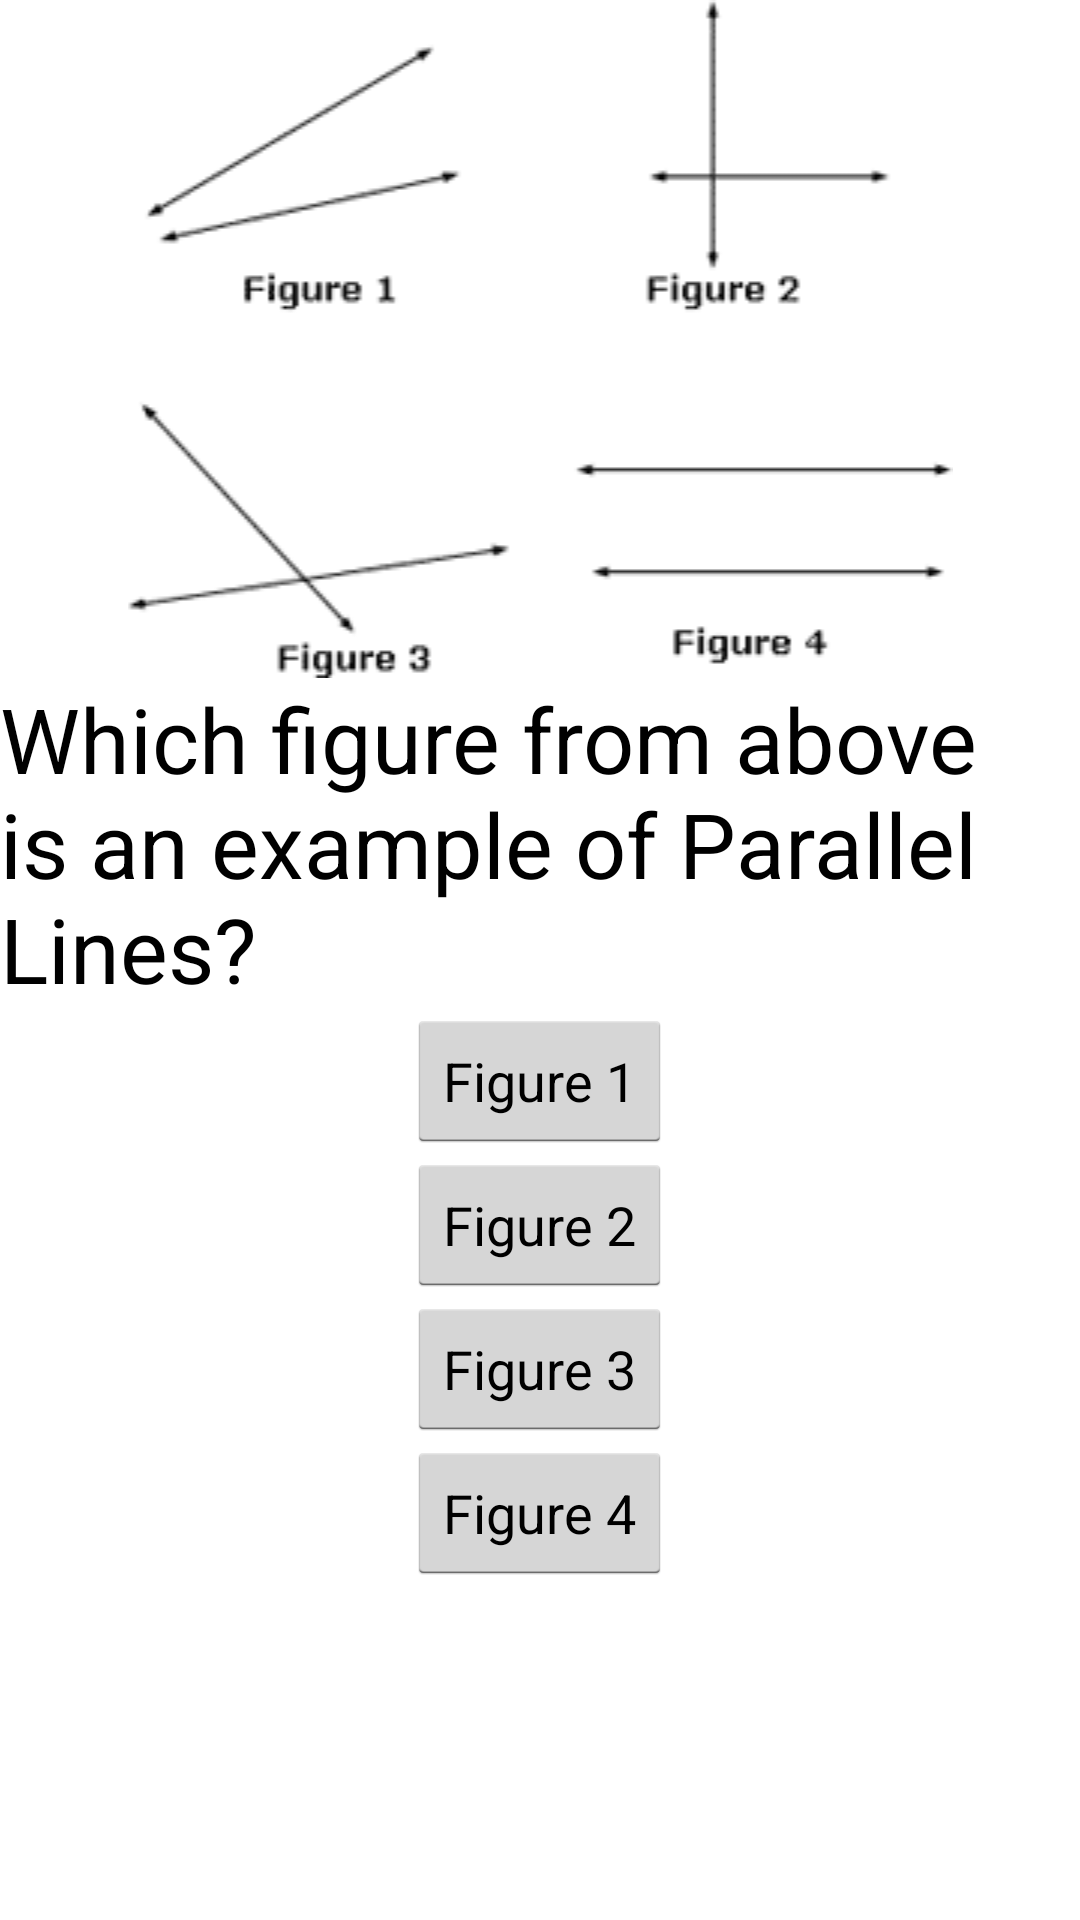

Layout XML and referenced resources for this Android screen:
<!-- AndroidManifest.xml: application theme CustomActionBarTheme -->
<!-- res/layout/lesson_content.xml -->
<?xml version="1.0" encoding="utf-8"?>
<LinearLayout xmlns:android="http://schemas.android.com/apk/res/android"
    android:orientation="vertical" android:layout_width="match_parent"
    android:layout_height="match_parent">

    <ImageView
        android:layout_width="match_parent"
        android:layout_height="wrap_content"
        android:id="@+id/imageView"
        android:layout_gravity="center_horizontal"
        android:src="@drawable/lines1"/>

    <TextView
        android:layout_width="wrap_content"
        android:layout_height="wrap_content"
        android:textAppearance="?android:attr/textAppearanceLarge"
        android:text="Which figure from above is an example of Parallel Lines?"
        android:id="@+id/textView"
        android:textSize="30dp"
        android:layout_gravity="center_horizontal" />

    <Button
        android:layout_width="wrap_content"
        android:layout_height="wrap_content"
        android:text="Figure 1"
        android:id="@+id/figure1"
        android:layout_gravity="center_horizontal" />

    <Button
        android:layout_width="wrap_content"
        android:layout_height="wrap_content"
        android:text="Figure 2"
        android:id="@+id/figure2"
        android:layout_gravity="center_horizontal" />

    <Button
        android:layout_width="wrap_content"
        android:layout_height="wrap_content"
        android:text="Figure 3"
        android:id="@+id/figure3"
        android:layout_gravity="center_horizontal" />

    <Button
        android:layout_width="wrap_content"
        android:layout_height="wrap_content"
        android:text="Figure 4"
        android:id="@+id/figure4"
        android:layout_gravity="center_horizontal" />
</LinearLayout>
<!-- resources referenced by this layout -->
<resources>
  <!-- drawable lines1: png bitmap (drawable, 7965 bytes) -->
  <style name="CustomActionBarTheme" parent="@android:style/Theme.Holo.Light">
          <item name="android:actionBarStyle">@style/MyActionBarTheme</item>
      </style>
  <style name="MyActionBarTheme" parent="@android:style/Widget.Holo.ActionBar">
          <item name="android:background">@color/peter</item>
      </style>
  <color name="peter">#3498DB</color>
</resources>
